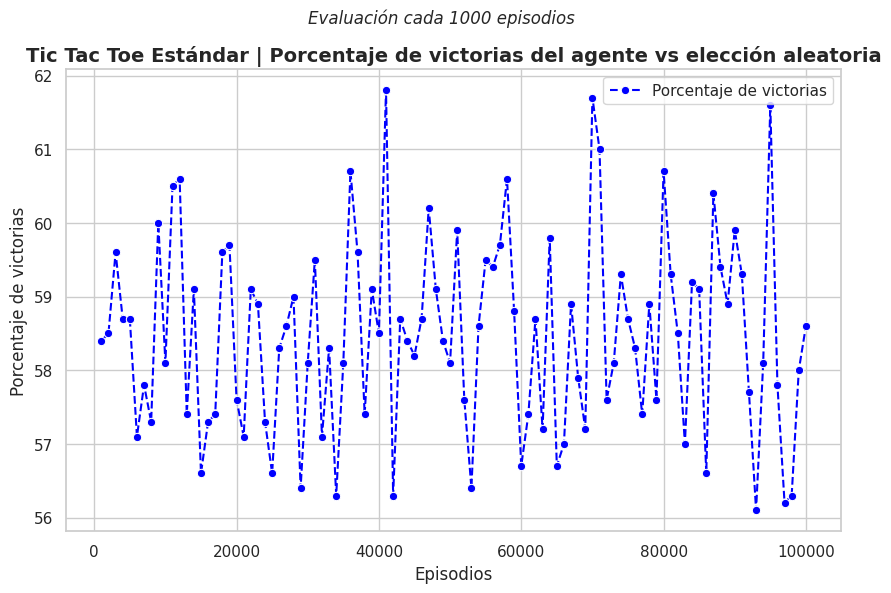

This chart was generated by the following Python code: (Note: this script raises an exception after producing the figure.)
# -----------------------  TIC TAC TOE: Q-LEARNING STANDARD -----------------------------

# Hecho con ayuda de ChatGPT
# Objetivo: entrenar un agente con Q-learning para que aprenda a jugar tic tac toe
# Funcionamiento: El archivo entrena durante un número de episodios seleccionados jugando contra elección aleatoria,
# y cada 1% del total de episodios evalúa contra un oponente aleatorio (100 juegos) y guarda el porcentaje de victorias.

# -----------------------  1. Librerías -----------------------------

import os
import numpy as np
import random
import matplotlib.pyplot as plt
from collections import defaultdict
import seaborn as sns

# --------------------  2. Clase del juego --------------------------

class TicTacToe:
    def __init__(self):
        self.board = [' ' for _ in range(9)]
        self.current_winner = None

    def reset(self):
        self.board = [' ' for _ in range(9)]
        self.current_winner = None
        return self.board

    def available_moves(self):
        return [i for i, spot in enumerate(self.board) if spot == ' ']

    def make_move(self, square, letter):
        if self.board[square] == ' ':
            self.board[square] = letter
            if self.winner(square, letter):
                self.current_winner = letter
            return True
        return False

    def winner(self, square, letter):
        row_ind = square // 3
        row = self.board[row_ind * 3:(row_ind + 1) * 3]
        if all([spot == letter for spot in row]):
            return True
        col_ind = square % 3
        column = [self.board[col_ind + i * 3] for i in range(3)]
        if all([spot == letter for spot in column]):
            return True
        if square % 2 == 0:
            diagonal1 = [self.board[i] for i in [0, 4, 8]]
            if all([spot == letter for spot in diagonal1]):
                return True
            diagonal2 = [self.board[i] for i in [2, 4, 6]]
            if all([spot == letter for spot in diagonal2]):
                return True
        return False

    def is_draw(self):
        return ' ' not in self.board

# --------------------  3. Clase del agente --------------------------

class QLearningAgent:
    def __init__(self, alpha=0.001, gamma=0.9, epsilon=0.5):
        self.q_table = defaultdict(float)
        self.alpha = alpha
        self.gamma = gamma
        self.epsilon = epsilon

    def choose_action(self, state, available_actions):
        if random.uniform(0, 1) < self.epsilon:
            return random.choice(available_actions)
        q_values = [self.q_table[(state, a)] for a in available_actions]
        max_q_value = max(q_values)
        max_actions = [a for a in available_actions if self.q_table[(state, a)] == max_q_value]
        return random.choice(max_actions)

    def update_q_value(self, state, action, reward, next_state, next_available_actions):
        max_next_q = max([self.q_table[(next_state, a)] for a in next_available_actions], default=0)
        self.q_table[(state, action)] += self.alpha * (reward + self.gamma * max_next_q - self.q_table[(state, action)])

# ----------------  4. Clase del entreno y evaluación periódica del agente -------------------

def train_q_learning_agent_random_opponent(episodes=10000):
    env = TicTacToe()
    agent = QLearningAgent(alpha=0.001, gamma=0.9, epsilon=0.5)
    rewards = []
    win_percentages = []
    eval_interval = int(round(episodes * 0.01))  # Evaluación cada 1% de los episodios
    evaluation_episodes = eval_interval  # Usar el mismo valor para eval_interval y evaluation_episodes

    for episode in range(episodes):
        state = ''.join(env.reset())
        done = False
        episode_reward = 0

        while not done:
            # Agente como 'X'
            action = agent.choose_action(state, env.available_moves())
            env.make_move(action, 'X')
            next_state = ''.join(env.board)
            
            if env.current_winner == 'X':
                reward = 100
                agent.update_q_value(state, action, reward, next_state, [])
                done = True
            elif env.is_draw():
                reward = 50
                agent.update_q_value(state, action, reward, next_state, [])
                done = True
            else:
                # Oponente aleatorio como 'O'
                opponent_action = random.choice(env.available_moves())
                env.make_move(opponent_action, 'O')
                if env.current_winner == 'O':
                    reward = -100
                    agent.update_q_value(state, action, reward, next_state, [])
                    done = True
                elif env.is_draw():
                    reward = 50
                    agent.update_q_value(state, action, reward, next_state, [])
                    done = True
                else:
                    state = next_state
                    continue

            episode_reward += reward

        rewards.append(episode_reward)

        # Evaluar el rendimiento del agente cada eval_interval episodios
        if (episode + 1) % eval_interval == 0:
            wins, draws, losses = evaluate_agent(agent, games=evaluation_episodes)  # Evaluación del agente
            win_percentage = (wins / evaluation_episodes) * 100
            win_percentages.append(win_percentage)

    return win_percentages, eval_interval

# ---------------  5. Evaluación del rendimiento ---------------------

def evaluate_agent(agent, games=100):
    env = TicTacToe()
    wins, draws, losses = 0, 0, 0

    for _ in range(games):
        state = ''.join(env.reset())
        done = False

        while not done:
            # Agente juega como 'X'
            action = agent.choose_action(state, env.available_moves())
            env.make_move(action, 'X')
            if env.current_winner == 'X':
                wins += 1
                done = True
            elif env.is_draw():
                draws += 1
                done = True
            else:
                # Oponente aleatorio juega como 'O'
                opponent_action = random.choice(env.available_moves())
                env.make_move(opponent_action, 'O')
                if env.current_winner == 'O':
                    losses += 1
                    done = True
                elif env.is_draw():
                    draws += 1
                    done = True

            state = ''.join(env.board)
    
    return wins, draws, losses

# ------------------  6. Invocar main con Seaborn ------------------------

if __name__ == "__main__":
    episodes = 100000  # Cambia el número según sea necesario
    win_percentages, eval_interval = train_q_learning_agent_random_opponent(episodes)

    # Gráfico del porcentaje de victorias en cada intervalo de evaluación
    sns.set(style="whitegrid")
    plt.figure(figsize=(10, 6))

    # Gráfico del porcentaje de victorias
    ax = sns.lineplot(x=range(eval_interval, episodes + 1, eval_interval), y=win_percentages, color="blue", marker="o", linestyle="--", label="Porcentaje de victorias")
    ax.set_xlabel("Episodios", fontsize=12)
    ax.set_ylabel("Porcentaje de victorias", fontsize=12)

    # Añadir título y subtítulo
    plt.title(f"Tic Tac Toe Estándar | Porcentaje de victorias del agente vs elección aleatoria", fontsize=14, fontweight='bold')
    plt.suptitle(f"Evaluación cada {eval_interval} episodios", fontsize=12, style='italic')

    # Guardar la gráfica en lugar de mostrarla
    base_dir = os.path.dirname(os.path.abspath(__file__))
    resultados_dir = os.path.join(base_dir, "resultados")
    if not os.path.exists(resultados_dir):
        os.makedirs(resultados_dir)

    image_path = os.path.join(resultados_dir, f"tictactoe_winpct_random_{episodes}_episodes.png")
    plt.savefig(image_path)
    plt.close()

    print(f"Gráfica guardada como {image_path}")


















